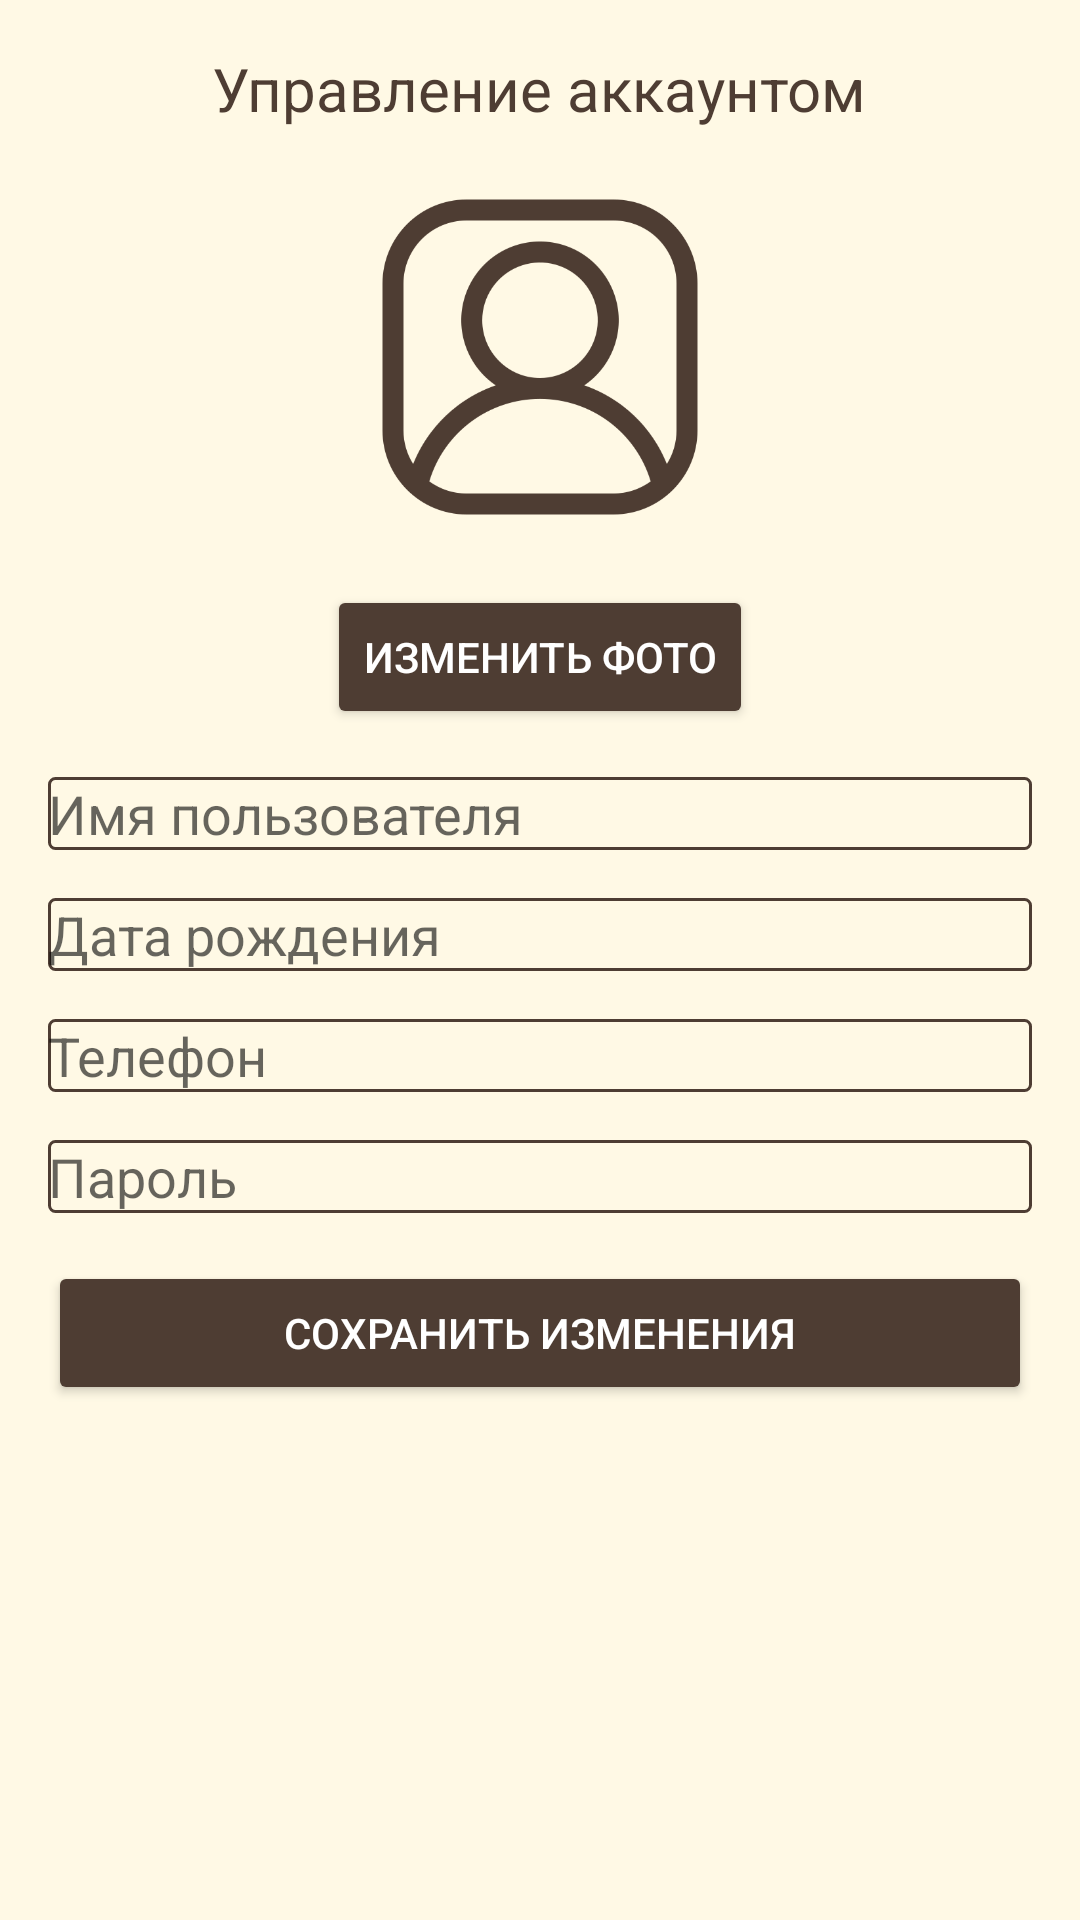

Here is an Android app screen rendered from its layout file. Give the layout XML and the strings, colors and styles it references.
<!-- AndroidManifest.xml: activity theme Theme.KR -->
<!-- res/layout/activity_account_management.xml -->
<ScrollView xmlns:android="http://schemas.android.com/apk/res/android"
    android:layout_width="match_parent"
    android:layout_height="match_parent"
    xmlns:app="http://schemas.android.com/apk/res-auto"
    android:padding="16dp"
    android:background="#FFF9E5">

    <LinearLayout
        android:layout_width="match_parent"
        android:layout_height="wrap_content"
        android:orientation="vertical"
        android:gravity="center_horizontal">

        
        <TextView
            android:id="@+id/tvProfileTitle"
            android:layout_width="wrap_content"
            android:layout_height="wrap_content"
            android:text="Управление аккаунтом"
            android:textSize="20sp"
            android:layout_marginBottom="16dp"
            android:textColor="@color/button" />

        
        <ImageView
            android:id="@+id/ivProfileAvatar"
            android:layout_width="120dp"
            android:layout_height="120dp"
            android:src="@drawable/ic_user_avatar"
            app:tint="@color/button"
            android:layout_marginBottom="16dp"
            android:background="@drawable/bg_edittext"
            android:padding="4dp" />

        <Button
            android:id="@+id/btnChangeAvatar"
            android:layout_width="wrap_content"
            android:layout_height="wrap_content"
            android:text="Изменить фото"
            android:layout_marginBottom="16dp"
            android:backgroundTint="@color/button"
            android:textColor="@android:color/white" />

        
        <EditText
            android:id="@+id/etUserName"
            android:layout_width="match_parent"
            android:layout_height="wrap_content"
            android:hint="Имя пользователя"
            android:inputType="textPersonName"
            android:layout_marginBottom="16dp"
            android:background="@drawable/edittext_border" />

        
        <EditText
            android:id="@+id/etDateOfBirth"
            android:layout_width="match_parent"
            android:layout_height="wrap_content"
            android:hint="Дата рождения"
            android:inputType="date"
            android:layout_marginBottom="16dp"
            android:background="@drawable/edittext_border" />

        
        <EditText
            android:id="@+id/etPhoneNumber"
            android:layout_width="match_parent"
            android:layout_height="wrap_content"
            android:hint="Телефон"
            android:inputType="phone"
            android:layout_marginBottom="16dp"
            android:background="@drawable/edittext_border" />

        
        <EditText
            android:id="@+id/etPassword"
            android:layout_width="match_parent"
            android:layout_height="wrap_content"
            android:hint="Пароль"
            android:inputType="textPassword"
            android:layout_marginBottom="16dp"
            android:background="@drawable/edittext_border" />

        
        <Button
            android:id="@+id/btnSaveChanges"
            android:layout_width="match_parent"
            android:layout_height="wrap_content"
            android:text="Сохранить изменения"
            android:backgroundTint="@color/button"
            android:textColor="@android:color/white" />
    </LinearLayout>
</ScrollView>
<!-- resources referenced by this layout -->
<resources>
  <color name="button">#4E3D33</color>
  <!-- drawable edittext_border (drawable) -->
  <?xml version="1.0" encoding="utf-8"?>
  <shape xmlns:android="http://schemas.android.com/apk/res/android">
      <stroke
          android:width="1dp"
          android:color="@color/button"/> 
      <corners android:radius="2dp"/> 
  </shape>
  <!-- drawable ic_user_avatar: png bitmap (drawable, 17014 bytes) -->
  <style name="Theme.KR" parent="Theme.AppCompat.Light.NoActionBar">
          
          <item name="colorPrimary">#FDF7E3</item>
          <item name="colorPrimaryDark">@color/button</item>
          <item name="colorAccent">@color/white</item>
          
          <item name="android:windowBackground">#FBF8EB</item>
          
          <item name="android:textColorPrimary">#000000</item>
      </style>
  <color name="white">#FFFFFFFF</color>
</resources>
